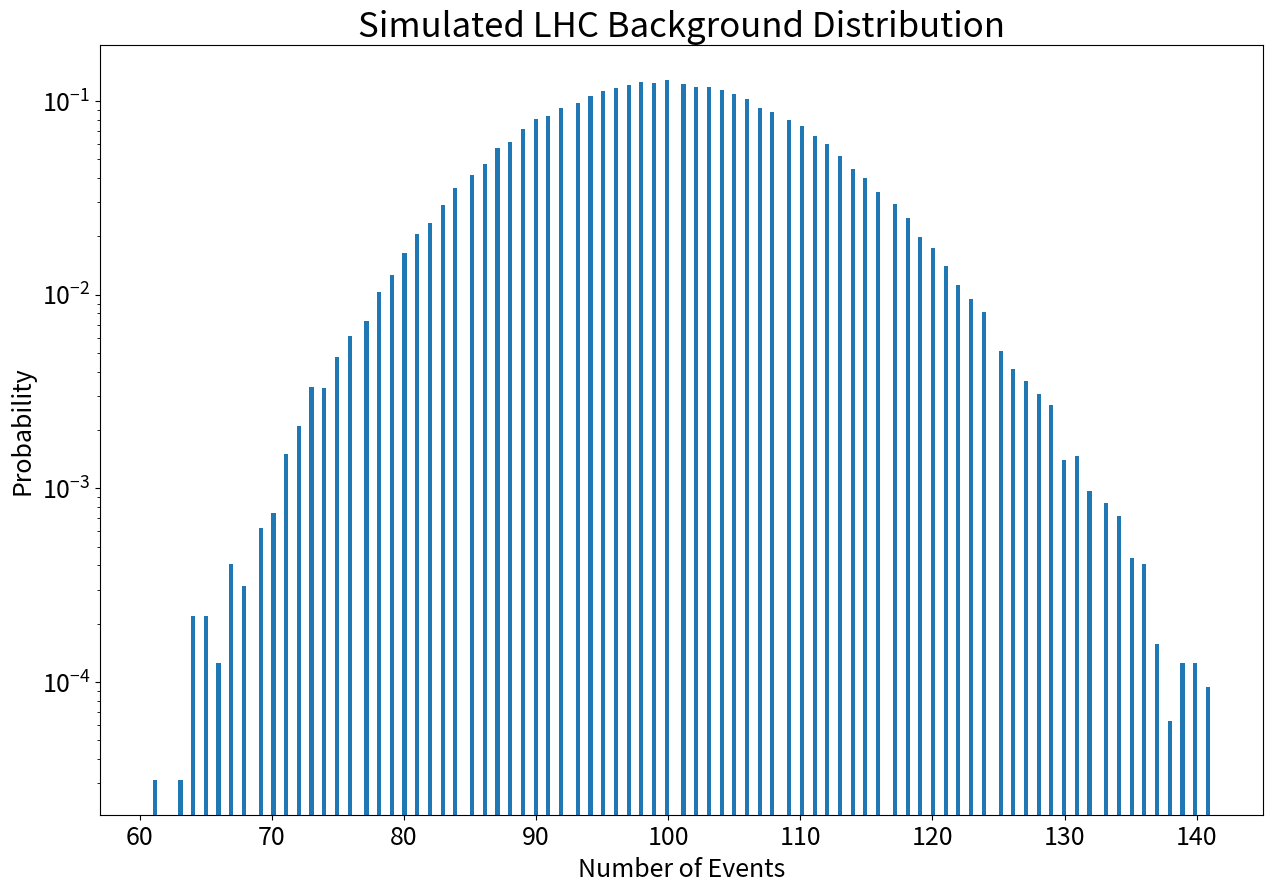
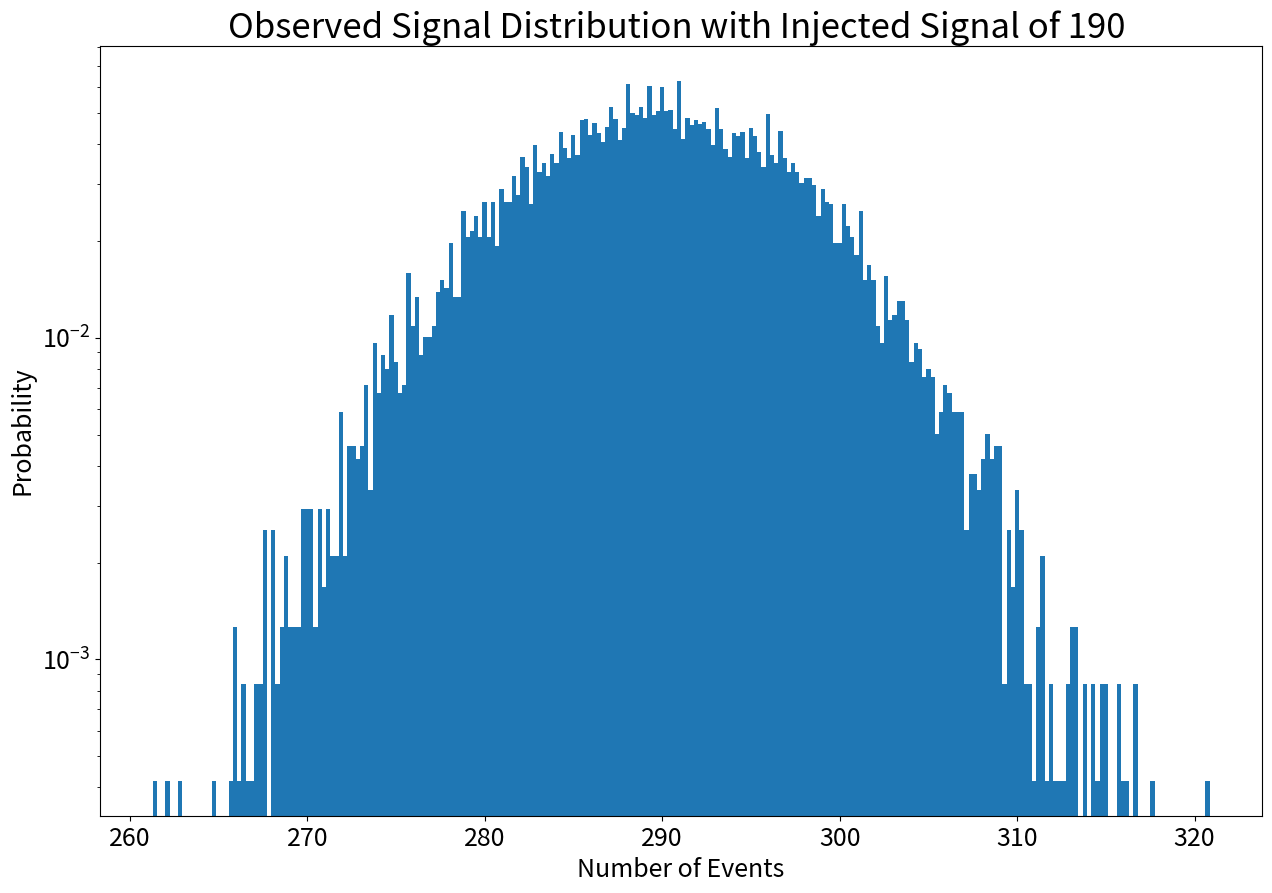
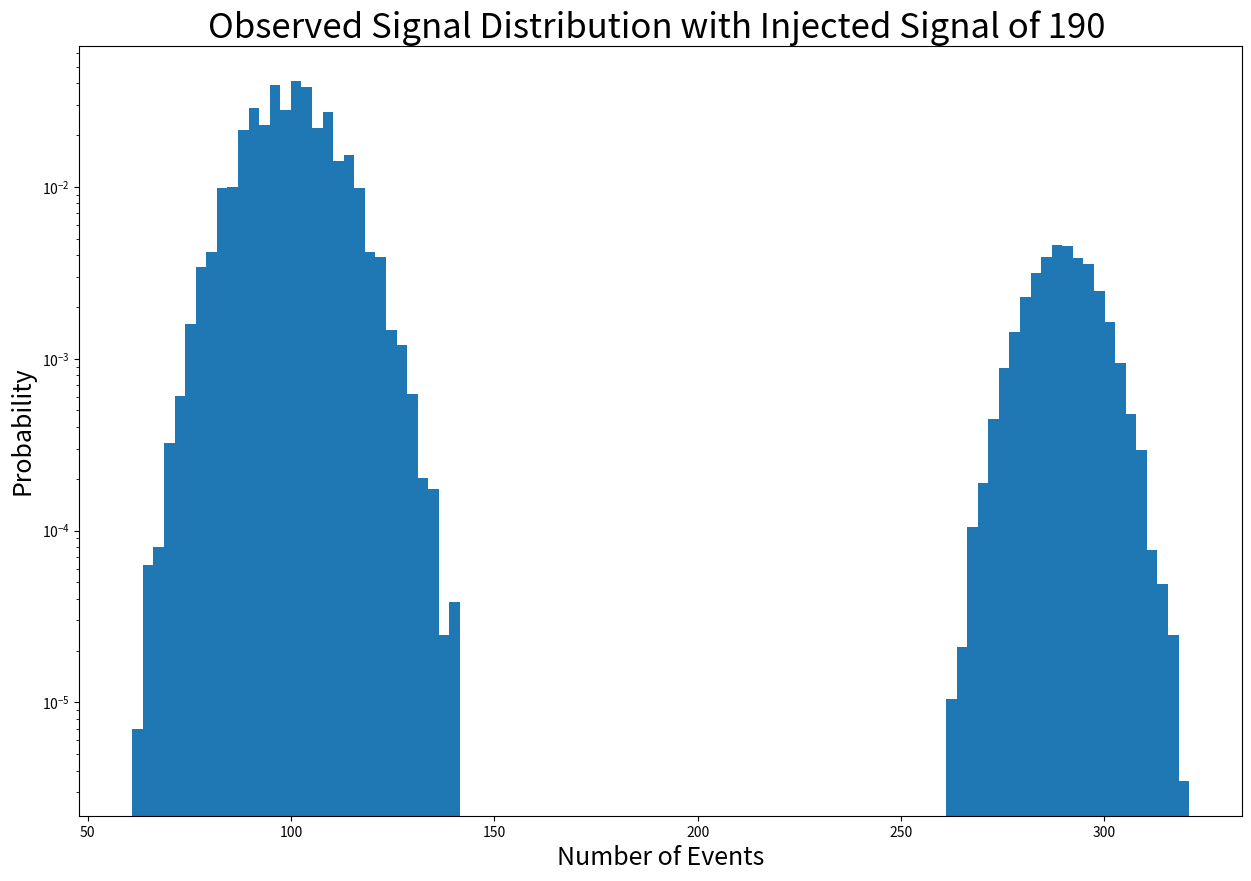

These figures' Python source, in order:
import scipy
from scipy import stats
import matplotlib
import matplotlib.pyplot as plt
import numpy as np


plt.rcParams["figure.figsize"] = (15,10)

d = stats.poisson.rvs(100, size = 100000)
fig, ax = plt.subplots(1, 1)
ax.hist(d, 250, density=True)
plt.tick_params(labelsize = 18)
plt.xlabel("Number of Events", size= 18)
plt.ylabel("Probability", size=18)
plt.title('Simulated LHC Background Distribution', size = 25)
plt.yscale('log')
plt.show()

prob= stats.norm.cdf(5)
sig = stats.poisson.ppf(prob, mu =100)
print("Signal strength: " + str(sig))

prob= stats.norm.cdf(8)
sig = stats.poisson.ppf(prob, mu =100)
print("Signal strength: " + str(sig))

noise = np.random.normal(100,8,10000)
noisy_data = noise + 190

fig, ax = plt.subplots(1, 1)
ax.hist(noisy_data, 250, density=True)
plt.tick_params(labelsize = 18)
plt.xlabel("Number of Events", size= 18)
plt.ylabel("Probability", size=18)
plt.title('Observed Signal Distribution with Injected Signal of 190 ', size = 25)
plt.yscale('log')
plt.show()

data = np.append(noisy_data,d)
fig, ax = plt.subplots(1,1)
ax.hist(data,density=True,bins=100)
ax.set_yscale('log')
plt.xlabel("Number of Events", size= 18)
plt.ylabel("Probability", size=18)
plt.title('Observed Signal Distribution with Injected Signal of 190 ', size = 25)